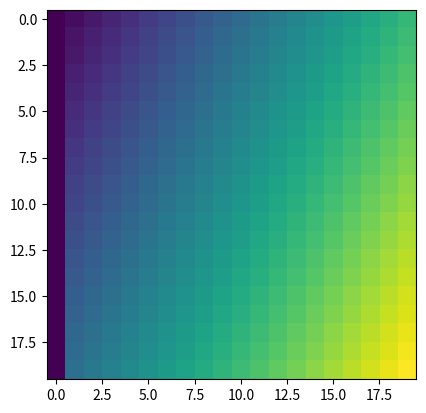

Here is the Python script that generated this plot:
import numpy as np
import matplotlib.pyplot as plt

offense = [i/100. for i in range(0, 100, 5)]
defense = [i/100. for i in range(0, 100, 5)]

offense_bias = 2
offense_weight = offense_bias * (1 / (offense_bias + 1))
defense_weight = 1 - offense_weight
print(offense_weight, defense_weight)

def utility(offe, defe):
    if offe <= 0:
        return 0
    return (offe * offense_weight) + (defe * defense_weight)

arr = np.zeros((len(offense), len(defense)))
for cidx, o in enumerate(offense):
    for ridx, d in enumerate(defense):
        arr[ridx][cidx] = utility(o, d)

plt.imshow(arr)
plt.show()